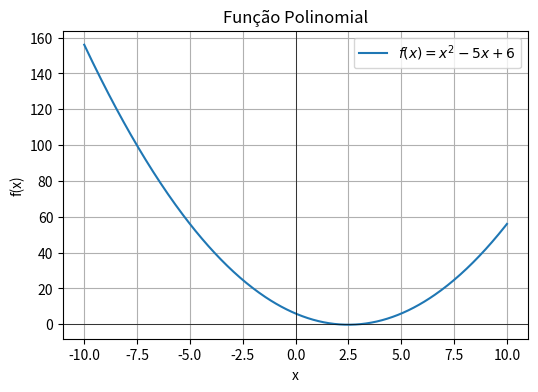
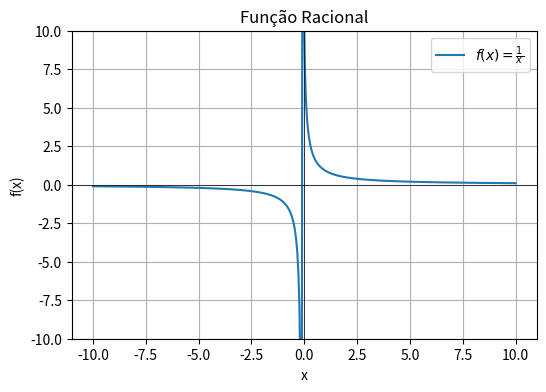
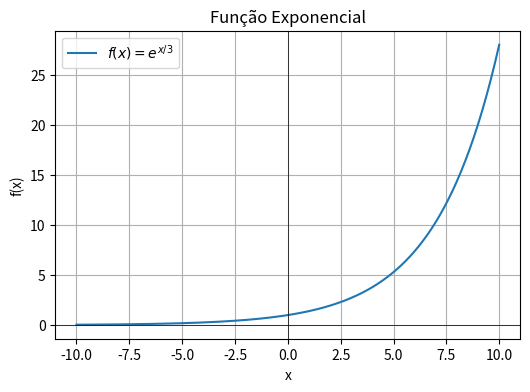
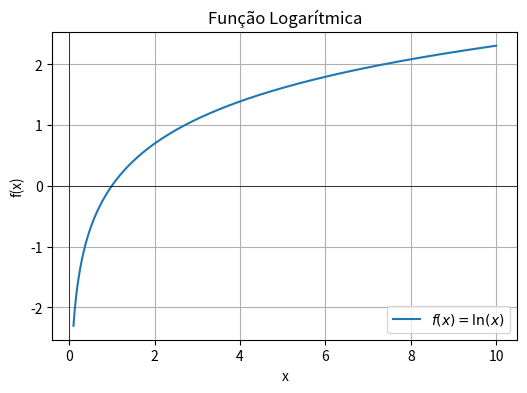
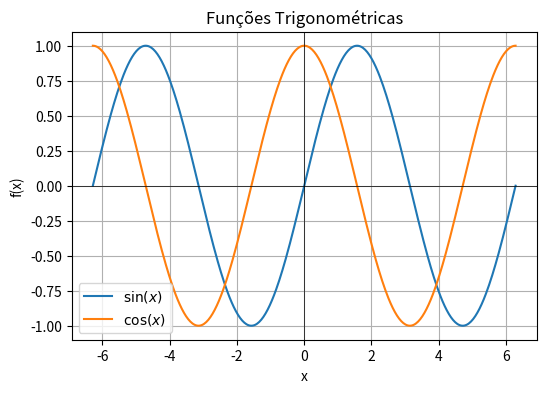
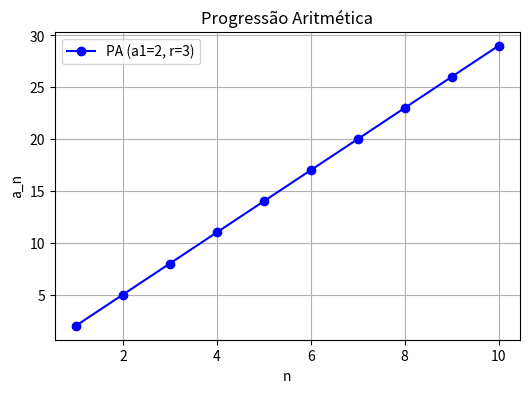
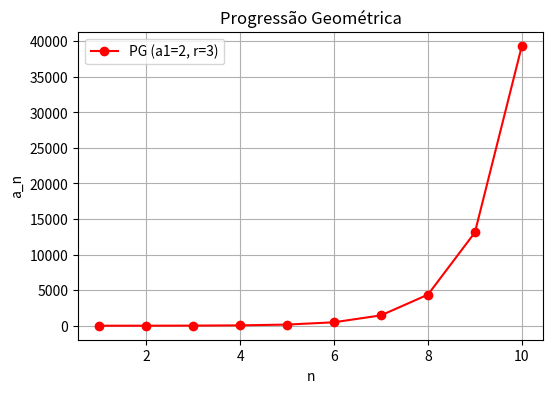
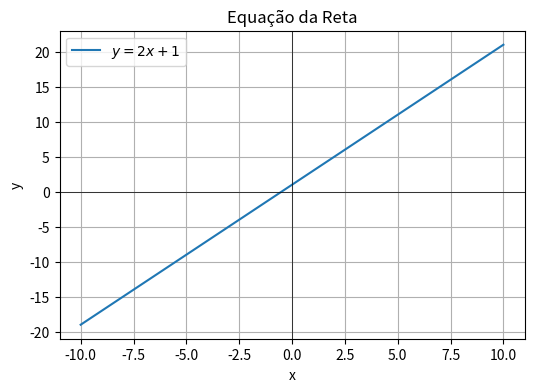
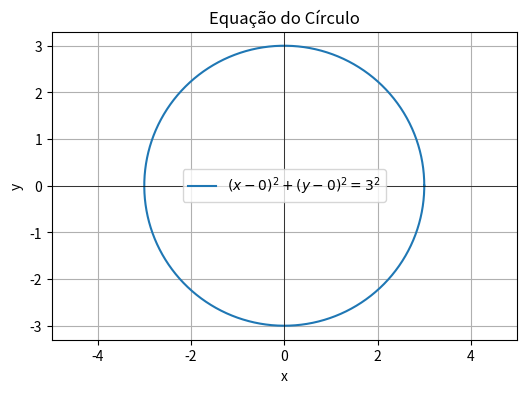

Source code (Python) for these figures, in order:
import numpy as np
import matplotlib.pyplot as plt

# Criando gráficos para cada tópico

# 1. Funções Polinomiais
x = np.linspace(-10, 10, 400)
y1 = x**2 - 5*x + 6  # Função quadrática

plt.figure(figsize=(6, 4))
plt.plot(x, y1, label=r"$f(x) = x^2 - 5x + 6$")
plt.axhline(0, color='black', linewidth=0.5)
plt.axvline(0, color='black', linewidth=0.5)
plt.title("Função Polinomial")
plt.xlabel("x")
plt.ylabel("f(x)")
plt.legend()
plt.grid()
plt.show()

# 2. Função Racional
y2 = 1 / (x + 0.1)  # Evitar divisão por zero

plt.figure(figsize=(6, 4))
plt.plot(x, y2, label=r"$f(x) = \frac{1}{x}$")
plt.axhline(0, color='black', linewidth=0.5)
plt.axvline(0, color='black', linewidth=0.5)
plt.ylim(-10, 10)
plt.title("Função Racional")
plt.xlabel("x")
plt.ylabel("f(x)")
plt.legend()
plt.grid()
plt.show()

# 3. Função Exponencial
y3 = np.exp(x / 3)

plt.figure(figsize=(6, 4))
plt.plot(x, y3, label=r"$f(x) = e^{x/3}$")
plt.axhline(0, color='black', linewidth=0.5)
plt.axvline(0, color='black', linewidth=0.5)
plt.title("Função Exponencial")
plt.xlabel("x")
plt.ylabel("f(x)")
plt.legend()
plt.grid()
plt.show()

# 4. Função Logarítmica
x_pos = np.linspace(0.1, 10, 400)  # Evita log(0)
y4 = np.log(x_pos)

plt.figure(figsize=(6, 4))
plt.plot(x_pos, y4, label=r"$f(x) = \ln(x)$")
plt.axhline(0, color='black', linewidth=0.5)
plt.axvline(0, color='black', linewidth=0.5)
plt.title("Função Logarítmica")
plt.xlabel("x")
plt.ylabel("f(x)")
plt.legend()
plt.grid()
plt.show()

# 5. Funções Trigonométricas
x_trig = np.linspace(-2*np.pi, 2*np.pi, 400)
y_sin = np.sin(x_trig)
y_cos = np.cos(x_trig)

plt.figure(figsize=(6, 4))
plt.plot(x_trig, y_sin, label=r"$\sin(x)$")
plt.plot(x_trig, y_cos, label=r"$\cos(x)$")
plt.axhline(0, color='black', linewidth=0.5)
plt.axvline(0, color='black', linewidth=0.5)
plt.title("Funções Trigonométricas")
plt.xlabel("x")
plt.ylabel("f(x)")
plt.legend()
plt.grid()
plt.show()

# 6. Progressão Aritmética
n = np.arange(1, 11, 1)
pa = 2 + (n - 1) * 3

plt.figure(figsize=(6, 4))
plt.plot(n, pa, 'bo-', label="PA (a1=2, r=3)")
plt.title("Progressão Aritmética")
plt.xlabel("n")
plt.ylabel("a_n")
plt.legend()
plt.grid()
plt.show()

# 7. Progressão Geométrica
pg = 2 * (3**(n-1))

plt.figure(figsize=(6, 4))
plt.plot(n, pg, 'ro-', label="PG (a1=2, r=3)")
plt.title("Progressão Geométrica")
plt.xlabel("n")
plt.ylabel("a_n")
plt.legend()
plt.grid()
plt.show()

# 8. Equação da Reta
x_line = np.linspace(-10, 10, 100)
y_line = 2*x_line + 1

plt.figure(figsize=(6, 4))
plt.plot(x_line, y_line, label=r"$y = 2x + 1$")
plt.axhline(0, color='black', linewidth=0.5)
plt.axvline(0, color='black', linewidth=0.5)
plt.title("Equação da Reta")
plt.xlabel("x")
plt.ylabel("y")
plt.legend()
plt.grid()
plt.show()

# 9. Equação do Círculo
theta = np.linspace(0, 2*np.pi, 300)
x_circle = 3*np.cos(theta)
y_circle = 3*np.sin(theta)

plt.figure(figsize=(6, 4))
plt.plot(x_circle, y_circle, label=r"$(x-0)^2 + (y-0)^2 = 3^2$")
plt.axhline(0, color='black', linewidth=0.5)
plt.axvline(0, color='black', linewidth=0.5)
plt.title("Equação do Círculo")
plt.xlabel("x")
plt.ylabel("y")
plt.legend()
plt.axis("equal")
plt.grid()
plt.show()
